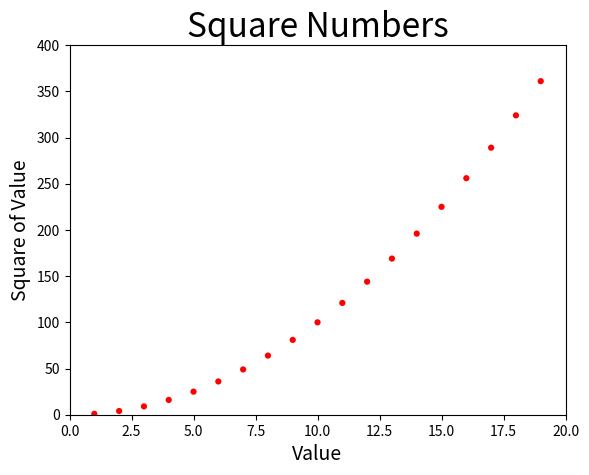

This chart was generated by the following Python code:
import matplotlib.pyplot as plt
x_values = list(range(1, 20)) 
y_values = [x**2 for x in x_values]


plt.scatter(x_values, y_values, c='red', edgecolor='none', s=20)
#plt.scatter(x_values, y_values, c=cubes, cmap=plt.cm.Reds, s=20)

# Set chart title and label axes.
plt.title("Square Numbers", fontsize=24)
plt.xlabel("Value", fontsize=14)
plt.ylabel("Square of Value", fontsize=14)

# Set the range for each axis. 
plt.axis([0, 20, 0, 400])
plt.show()